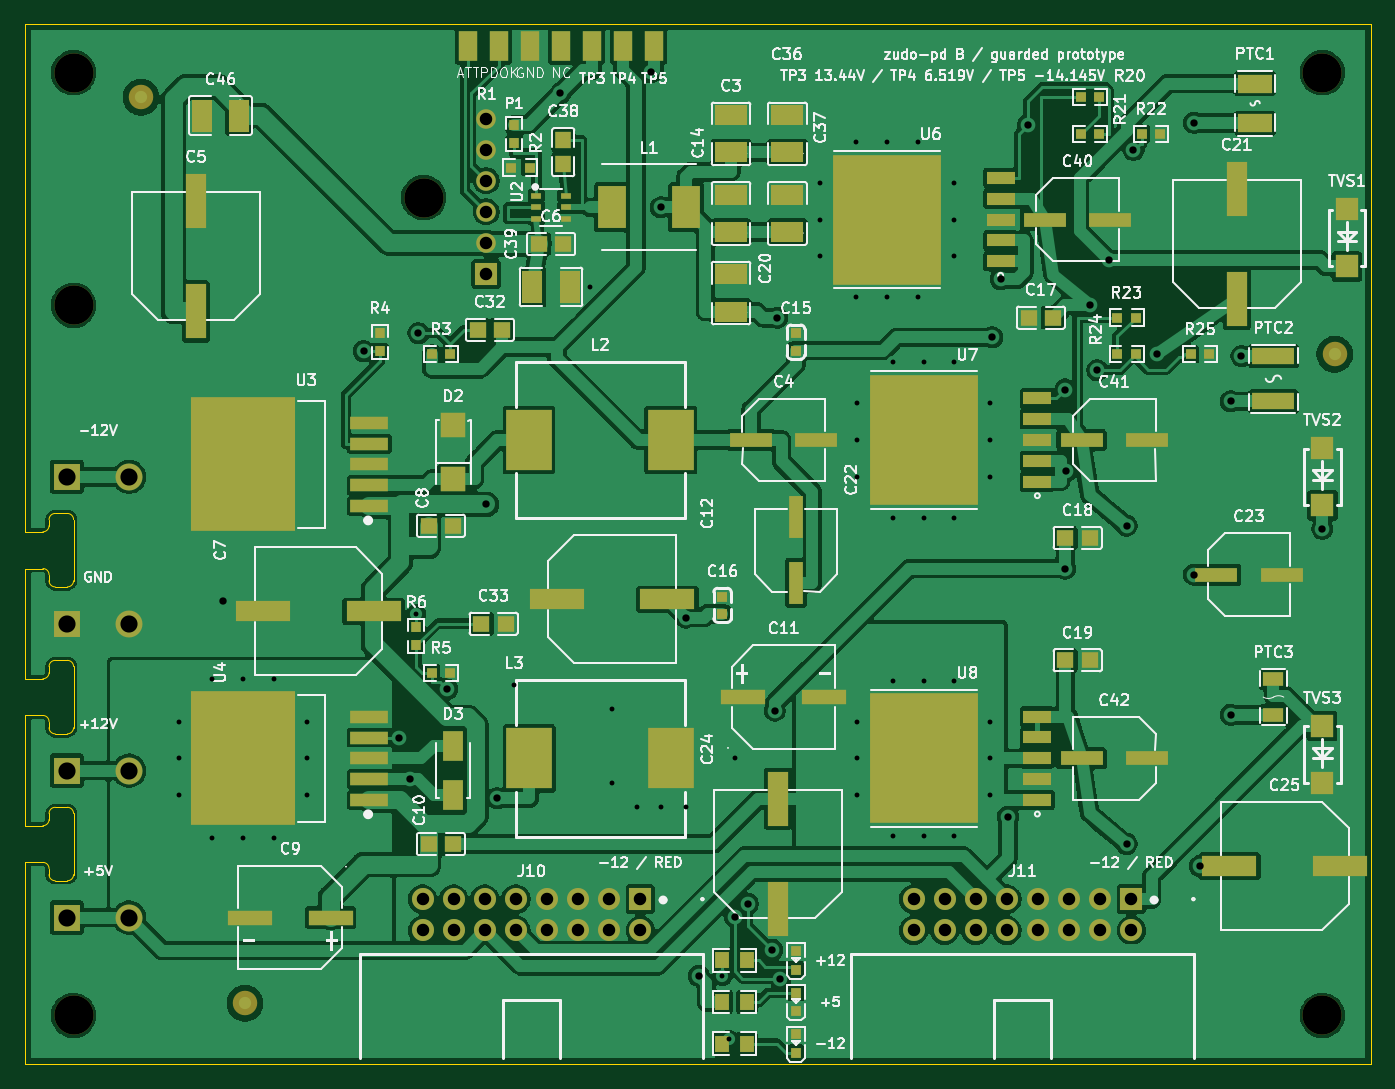
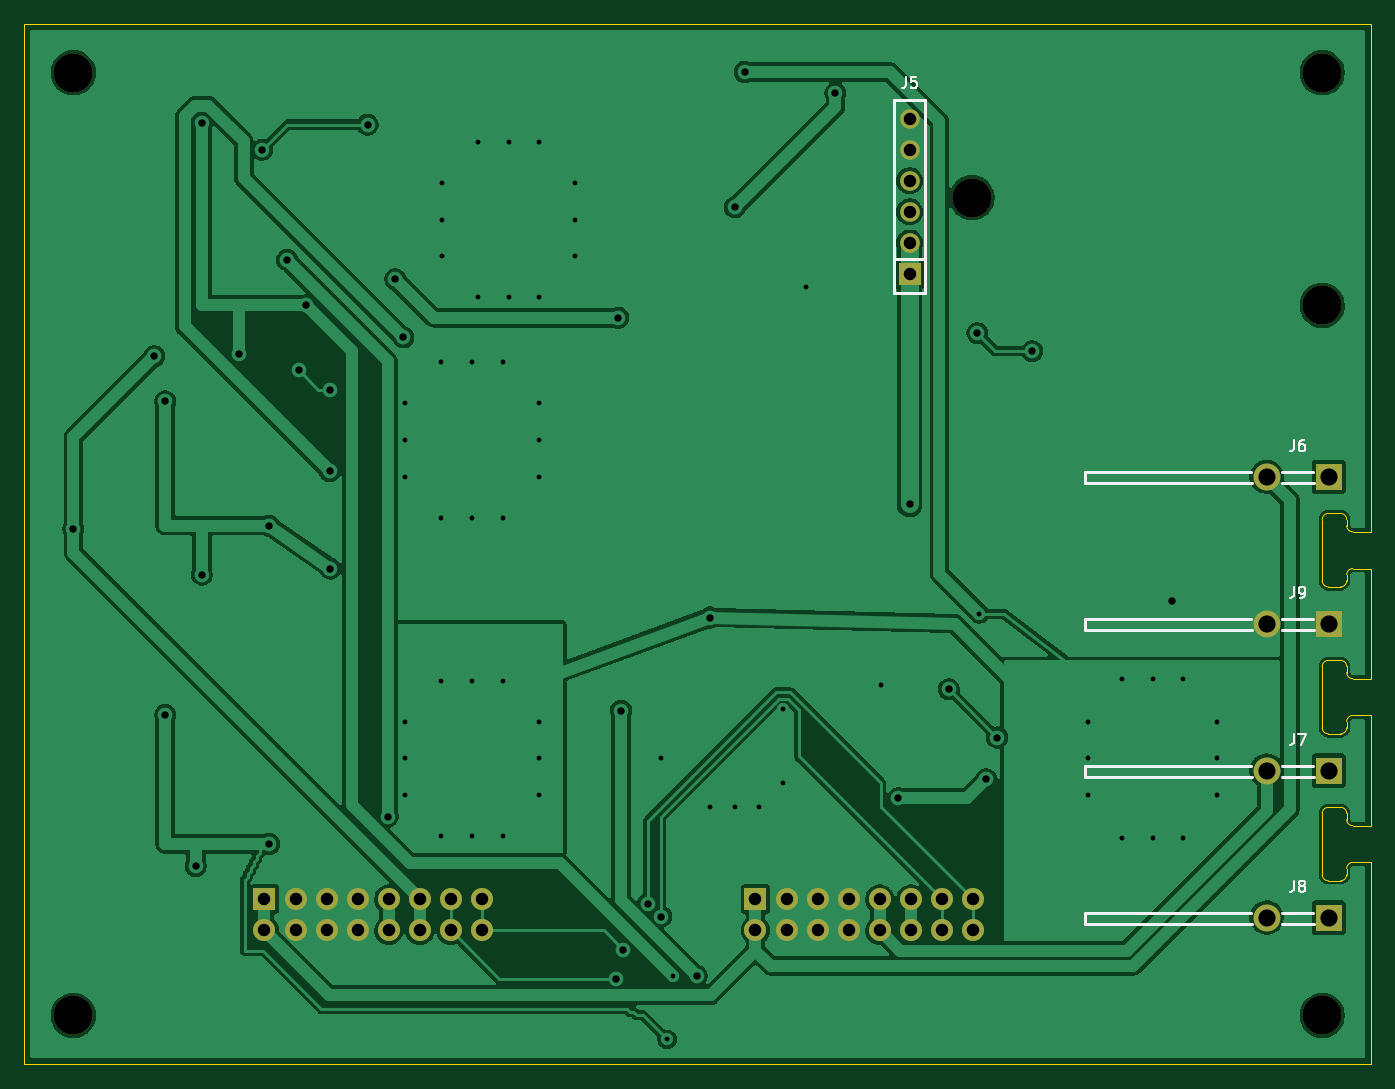
Circuit board: 11 layer files. Board 110.0 x 85.0 mm.
- bottom_copper: board-b-B_Cu.gbl (128456 bytes)
- bottom_mask: board-b-B_Mask.gbs (2077 bytes)
- paste: board-b-B_Paste.gbp (452 bytes)
- bottom_silk: board-b-B_Silkscreen.gbo (8590 bytes)
- outline: board-b-Edge_Cuts.gm1 (2834 bytes)
- top_copper: board-b-F_Cu.gtl (300843 bytes)
- top_mask: board-b-F_Mask.gts (8457 bytes)
- paste: board-b-F_Paste.gtp (6373 bytes)
- top_silk: board-b-F_Silkscreen.gto (168157 bytes)
- drill: board-b-NPTH.drl (391 bytes)
- drill: board-b-PTH.drl (2415 bytes)

=== bottom_copper: board-b-B_Cu.gbl (128456 bytes, source omitted) ===
=== bottom_mask: board-b-B_Mask.gbs ===
%TF.GenerationSoftware,KiCad,Pcbnew,10.0.0*%
%TF.CreationDate,2026-09-20T15:15:38+09:00*%
%TF.ProjectId,board-b,626f6172-642d-4622-9e6b-696361645f70,rev?*%
%TF.SameCoordinates,Original*%
%TF.FileFunction,Soldermask,Bot*%
%TF.FilePolarity,Negative*%
%FSLAX46Y46*%
G04 Gerber Fmt 4.6, Leading zero omitted, Abs format (unit mm)*
G04 Created by KiCad (PCBNEW 10.0.0) date 2026-09-20 15:15:38*
%MOMM*%
%LPD*%
G01*
G04 APERTURE LIST*
%ADD10C,3.200000*%
%ADD11R,1.800000X1.800000*%
%ADD12C,1.800000*%
%ADD13R,2.200000X2.200000*%
%ADD14C,2.200000*%
%ADD15C,1.600000*%
G04 APERTURE END LIST*
D10*
%TO.C,H5*%
X4000000Y4000000D03*
%TD*%
%TO.C,H6*%
X106000000Y4000000D03*
%TD*%
D11*
%TO.C,J10*%
X50290000Y13500000D03*
D12*
X50290000Y10960000D03*
X47750000Y13500000D03*
X47750000Y10960000D03*
X45210000Y13500000D03*
X45210000Y10960000D03*
X42670000Y13500000D03*
X42670000Y10960000D03*
X40130000Y13500000D03*
X40130000Y10960000D03*
X37590000Y13500000D03*
X37590000Y10960000D03*
X35050000Y13500000D03*
X35050000Y10960000D03*
X32510000Y13500000D03*
X32510000Y10960000D03*
%TD*%
D11*
%TO.C,J11*%
X90390000Y13500000D03*
D12*
X90390000Y10960000D03*
X87850000Y13500000D03*
X87850000Y10960000D03*
X85310000Y13500000D03*
X85310000Y10960000D03*
X82770000Y13500000D03*
X82770000Y10960000D03*
X80230000Y13500000D03*
X80230000Y10960000D03*
X77690000Y13500000D03*
X77690000Y10960000D03*
X75150000Y13500000D03*
X75150000Y10960000D03*
X72610000Y13500000D03*
X72610000Y10960000D03*
%TD*%
D10*
%TO.C,H2*%
X4000000Y81000000D03*
%TD*%
%TO.C,H4*%
X106000000Y81000000D03*
%TD*%
%TO.C,H3*%
X32600000Y70800000D03*
%TD*%
%TO.C,H1*%
X4000000Y62000000D03*
%TD*%
D13*
%TO.C,J9*%
X3460000Y36000000D03*
D14*
X8540000Y36000000D03*
%TD*%
D13*
%TO.C,J8*%
X3460000Y12000000D03*
D14*
X8540000Y12000000D03*
%TD*%
D13*
%TO.C,J7*%
X3460000Y24000000D03*
D14*
X8540000Y24000000D03*
%TD*%
D11*
%TO.C,J5*%
X37700000Y64550000D03*
D15*
X37700000Y67090000D03*
X37700000Y69630000D03*
X37700000Y72170000D03*
X37700000Y74710000D03*
X37700000Y77250000D03*
%TD*%
D13*
%TO.C,J6*%
X3460000Y48000000D03*
D14*
X8540000Y48000000D03*
%TD*%
M02*

=== paste: board-b-B_Paste.gbp ===
%TF.GenerationSoftware,KiCad,Pcbnew,10.0.0*%
%TF.CreationDate,2026-09-20T15:15:38+09:00*%
%TF.ProjectId,board-b,626f6172-642d-4622-9e6b-696361645f70,rev?*%
%TF.SameCoordinates,Original*%
%TF.FileFunction,Paste,Bot*%
%TF.FilePolarity,Positive*%
%FSLAX46Y46*%
G04 Gerber Fmt 4.6, Leading zero omitted, Abs format (unit mm)*
G04 Created by KiCad (PCBNEW 10.0.0) date 2026-09-20 15:15:38*
%MOMM*%
%LPD*%
G01*
G04 APERTURE LIST*
G04 APERTURE END LIST*
M02*

=== bottom_silk: board-b-B_Silkscreen.gbo (8590 bytes, source omitted) ===
=== outline: board-b-Edge_Cuts.gm1 ===
%TF.GenerationSoftware,KiCad,Pcbnew,10.0.0*%
%TF.CreationDate,2026-09-20T15:15:38+09:00*%
%TF.ProjectId,board-b,626f6172-642d-4622-9e6b-696361645f70,rev?*%
%TF.SameCoordinates,Original*%
%TF.FileFunction,Profile,NP*%
%FSLAX46Y46*%
G04 Gerber Fmt 4.6, Leading zero omitted, Abs format (unit mm)*
G04 Created by KiCad (PCBNEW 10.0.0) date 2026-09-20 15:15:38*
%MOMM*%
%LPD*%
G01*
G04 APERTURE LIST*
%TA.AperFunction,Profile*%
%ADD10C,0.050000*%
%TD*%
G04 APERTURE END LIST*
D10*
X0Y85000000D02*
X110000000Y85000000D01*
X0Y43500000D02*
X0Y85000000D01*
X0Y40500000D02*
X1500000Y40500000D01*
X0Y31500000D02*
X0Y40500000D01*
X0Y28500000D02*
X1500000Y28500000D01*
X0Y19500000D02*
X0Y28500000D01*
X0Y16500000D02*
X1500000Y16500000D01*
X0Y0D02*
X0Y16500000D01*
X1500000Y43500000D02*
X0Y43500000D01*
X1500000Y40500000D02*
G75*
G02*
X2000000Y40000000I0J-500000D01*
G01*
X1500000Y31500000D02*
X0Y31500000D01*
X1500000Y28500000D02*
G75*
G02*
X2000000Y28000000I0J-500000D01*
G01*
X1500000Y19500000D02*
X0Y19500000D01*
X1500000Y16500000D02*
G75*
G02*
X2000000Y16000000I0J-500000D01*
G01*
X2000000Y44500000D02*
X2000000Y44000000D01*
X2000000Y44500000D02*
G75*
G02*
X2500000Y45000000I500000J0D01*
G01*
X2000000Y44000000D02*
G75*
G02*
X1500000Y43500000I-500000J0D01*
G01*
X2000000Y40000000D02*
X2000000Y39500000D01*
X2000000Y32500000D02*
X2000000Y32000000D01*
X2000000Y32500000D02*
G75*
G02*
X2500000Y33000000I500000J0D01*
G01*
X2000000Y32000000D02*
G75*
G02*
X1500000Y31500000I-500000J0D01*
G01*
X2000000Y28000000D02*
X2000000Y27500000D01*
X2000000Y20500000D02*
X2000000Y20000000D01*
X2000000Y20500000D02*
G75*
G02*
X2500000Y21000000I500000J0D01*
G01*
X2000000Y20000000D02*
G75*
G02*
X1500000Y19500000I-500000J0D01*
G01*
X2000000Y16000000D02*
X2000000Y15500000D01*
X2500000Y39000000D02*
G75*
G02*
X2000000Y39500000I0J500000D01*
G01*
X2500000Y39000000D02*
X3500000Y39000000D01*
X2500000Y27000000D02*
G75*
G02*
X2000000Y27500000I0J500000D01*
G01*
X2500000Y27000000D02*
X3500000Y27000000D01*
X2500000Y15000000D02*
G75*
G02*
X2000000Y15500000I0J500000D01*
G01*
X2500000Y15000000D02*
X3500000Y15000000D01*
X3500000Y45000000D02*
X2500000Y45000000D01*
X3500000Y45000000D02*
G75*
G02*
X4000000Y44500000I0J-500000D01*
G01*
X3500000Y33000000D02*
X2500000Y33000000D01*
X3500000Y33000000D02*
G75*
G02*
X4000000Y32500000I0J-500000D01*
G01*
X3500000Y21000000D02*
X2500000Y21000000D01*
X3500000Y21000000D02*
G75*
G02*
X4000000Y20500000I0J-500000D01*
G01*
X4000000Y39500000D02*
G75*
G02*
X3500000Y39000000I-500000J0D01*
G01*
X4000000Y39500000D02*
X4000000Y44500000D01*
X4000000Y27500000D02*
G75*
G02*
X3500000Y27000000I-500000J0D01*
G01*
X4000000Y27500000D02*
X4000000Y32500000D01*
X4000000Y15500000D02*
G75*
G02*
X3500000Y15000000I-500000J0D01*
G01*
X4000000Y15500000D02*
X4000000Y20500000D01*
X110000000Y85000000D02*
X110000000Y0D01*
X110000000Y0D02*
X0Y0D01*
M02*

=== top_copper: board-b-F_Cu.gtl (300843 bytes, source omitted) ===
=== top_mask: board-b-F_Mask.gts (8457 bytes, source omitted) ===
=== paste: board-b-F_Paste.gtp (6373 bytes, source omitted) ===
=== top_silk: board-b-F_Silkscreen.gto (168157 bytes, source omitted) ===
=== drill: board-b-NPTH.drl ===
M48
; DRILL file KiCad 10.0.0 date 2026-09-20T15:15:39
; FORMAT={-:-/ absolute / metric / decimal}
; #@! TF.CreationDate,2026-09-20T15:15:39+09:00
; #@! TF.GenerationSoftware,Kicad,Pcbnew,10.0.0
; #@! TF.FileFunction,NonPlated,1,2,NPTH
FMAT,2
METRIC
; #@! TA.AperFunction,NonPlated,NPTH,ComponentDrill
T1C3.200
%
G90
G05
T1
X4.0Y81.0
X4.0Y62.0
X4.0Y4.0
X32.6Y70.8
X106.0Y81.0
X106.0Y4.0
M30

=== drill: board-b-PTH.drl ===
M48
; DRILL file KiCad 10.0.0 date 2026-09-20T15:15:39
; FORMAT={-:-/ absolute / metric / decimal}
; #@! TF.CreationDate,2026-09-20T15:15:39+09:00
; #@! TF.GenerationSoftware,Kicad,Pcbnew,10.0.0
; #@! TF.FileFunction,Plated,1,2,PTH
FMAT,2
METRIC
; #@! TA.AperFunction,Plated,PTH,ViaDrill
T1C0.400
; #@! TA.AperFunction,Plated,PTH,ViaDrill
T2C0.600
; #@! TA.AperFunction,Plated,PTH,ComponentDrill
T3C1.020
; #@! TA.AperFunction,Plated,PTH,ComponentDrill
T4C1.020
; #@! TA.AperFunction,Plated,PTH,ComponentDrill
T5C1.400
%
G90
G05
T1
X12.59Y28.0
X12.59Y25.0
X12.59Y22.0
X15.34Y31.5
X15.34Y18.5
X17.84Y31.5
X17.84Y18.5
X20.34Y31.5
X20.34Y18.5
X23.09Y28.0
X23.09Y25.0
X23.09Y22.0
X32.0Y36.8
X40.0Y31.0
X46.2Y63.5
X48.0Y29.0
X48.0Y23.0
X50.0Y21.0
X52.0Y21.0
X54.0Y21.0
X57.0Y7.2
X57.5Y2.05
X58.0Y25.0
X64.999Y72.0
X64.999Y69.0
X64.999Y66.0
X67.944Y75.334
X67.944Y62.666
X67.999Y54.0
X67.999Y51.0
X67.999Y48.0
X67.999Y28.0
X67.999Y25.0
X67.999Y22.0
X70.444Y75.334
X70.444Y62.666
X70.944Y57.334
X70.944Y44.666
X70.944Y31.334
X70.944Y18.666
X72.944Y75.334
X72.944Y62.666
X73.444Y57.334
X73.444Y44.666
X73.444Y31.334
X73.444Y18.666
X75.889Y72.0
X75.889Y69.0
X75.889Y66.0
X75.944Y57.334
X75.944Y44.666
X75.944Y31.334
X75.944Y18.666
X78.889Y54.0
X78.889Y51.0
X78.889Y48.0
X78.889Y28.0
X78.889Y25.0
X78.889Y22.0
T2
X16.233Y37.881
X27.684Y58.25
X30.556Y26.7
X31.444Y23.3
X32.164Y59.723
X34.504Y30.648
X37.7Y45.737
X38.61Y21.748
X43.762Y79.331
X51.178Y81.058
X51.968Y70.0
X54.0Y36.5
X55.079Y7.226
X58.005Y12.08
X59.068Y13.132
X61.07Y9.341
X61.268Y28.903
X61.482Y60.986
X61.707Y7.015
X79.044Y59.383
X79.715Y64.13
X80.323Y20.242
X81.973Y76.75
X85.0Y40.5
X85.007Y55.122
X85.057Y48.447
X87.0Y62.0
X87.602Y56.696
X88.541Y65.707
X90.0Y44.0
X90.0Y18.0
X90.567Y74.699
X92.5Y58.0
X95.5Y76.9
X95.5Y40.0
X96.0Y16.2
X98.5Y54.15
X98.5Y28.55
X99.387Y57.85
X106.0Y43.741
T3
X32.51Y13.5
X32.51Y10.96
X35.05Y13.5
X35.05Y10.96
X37.59Y13.5
X37.59Y10.96
X40.13Y13.5
X40.13Y10.96
X42.67Y13.5
X42.67Y10.96
X45.21Y13.5
X45.21Y10.96
X47.75Y13.5
X47.75Y10.96
X50.29Y13.5
X50.29Y10.96
X72.61Y13.5
X72.61Y10.96
X75.15Y13.5
X75.15Y10.96
X77.69Y13.5
X77.69Y10.96
X80.23Y13.5
X80.23Y10.96
X82.77Y13.5
X82.77Y10.96
X85.31Y13.5
X85.31Y10.96
X87.85Y13.5
X87.85Y10.96
X90.39Y13.5
X90.39Y10.96
T4
X37.7Y77.25
X37.7Y74.71
X37.7Y72.17
X37.7Y69.63
X37.7Y67.09
X37.7Y64.55
T5
X3.46Y48.0
X3.46Y36.0
X3.46Y24.0
X3.46Y12.0
X8.54Y48.0
X8.54Y36.0
X8.54Y24.0
X8.54Y12.0
M30
